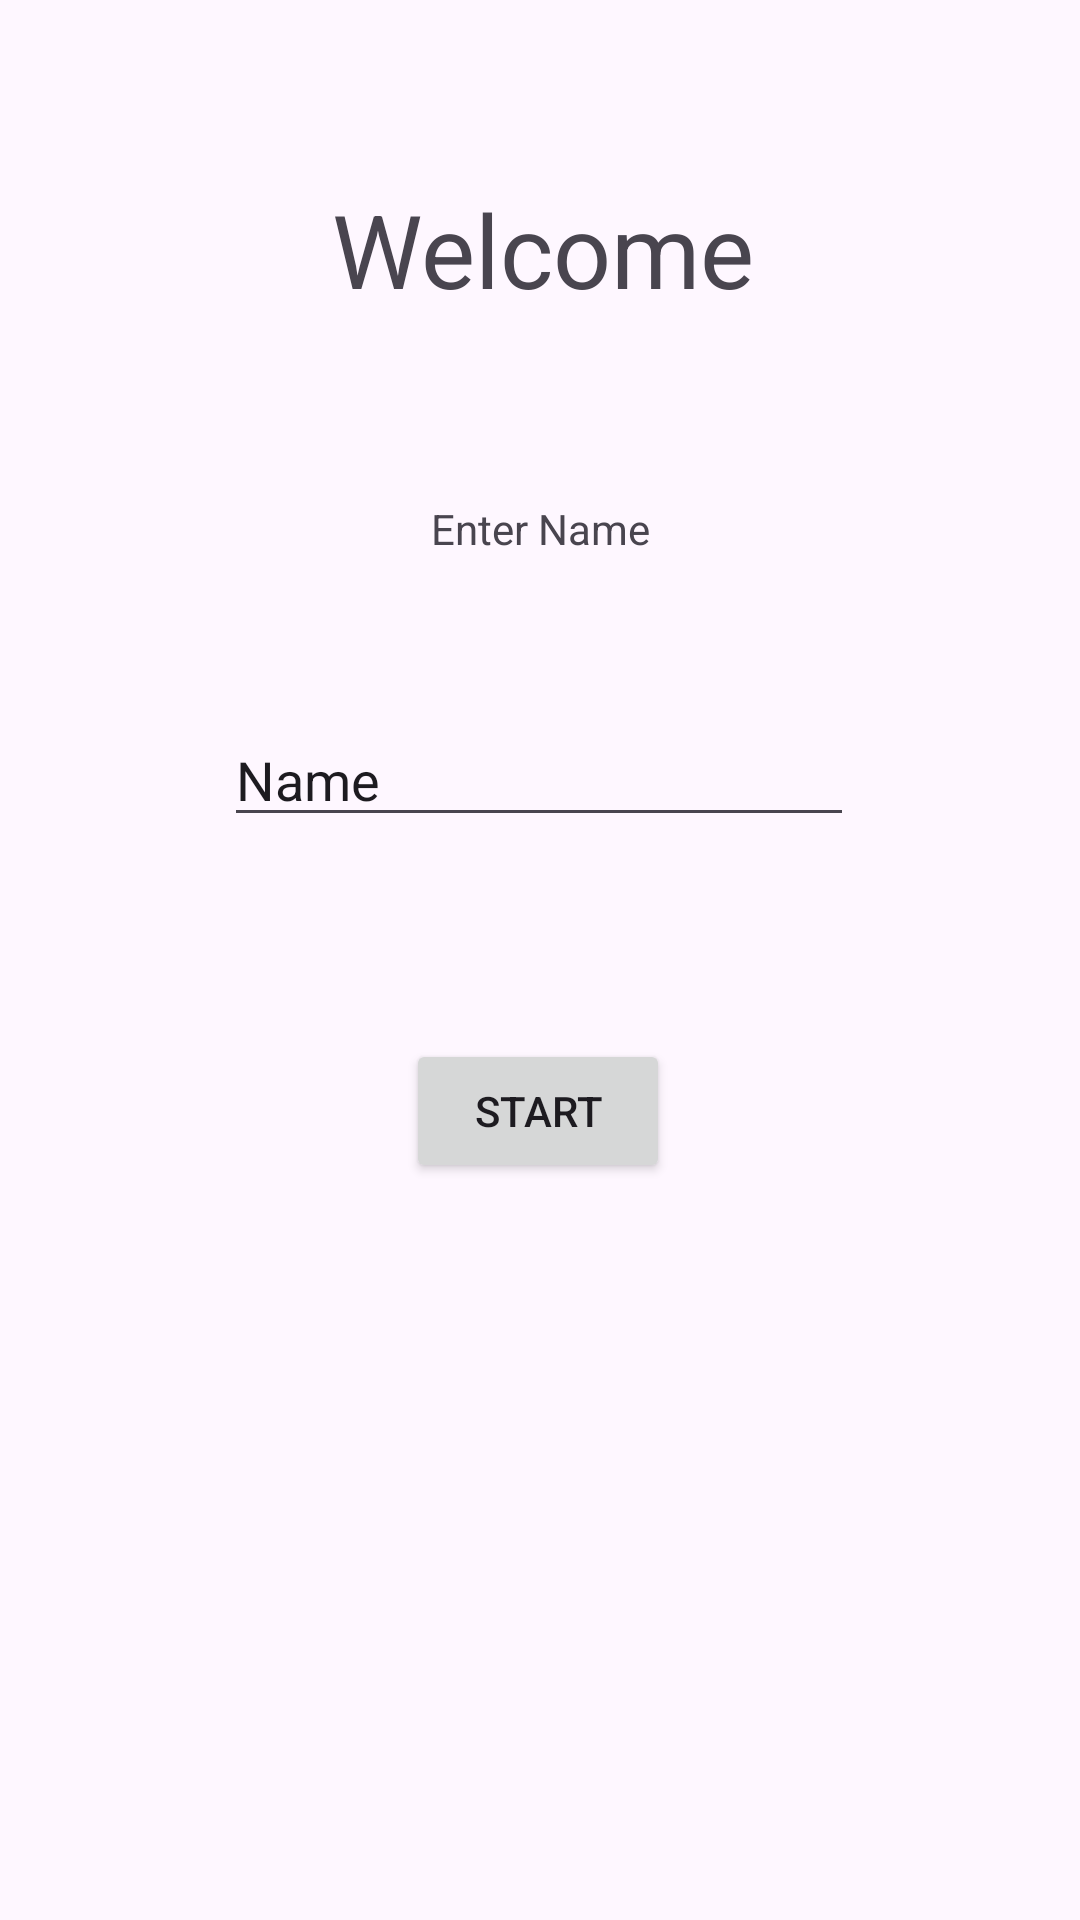

Android layout source for this screen:
<!-- AndroidManifest.xml: application theme Theme.Rockpaper -->
<!-- res/layout/activity_main.xml -->
<?xml version="1.0" encoding="utf-8"?>
<androidx.constraintlayout.widget.ConstraintLayout xmlns:android="http://schemas.android.com/apk/res/android"
    xmlns:app="http://schemas.android.com/apk/res-auto"
    xmlns:tools="http://schemas.android.com/tools"
    android:layout_width="match_parent"
    android:layout_height="match_parent"
    tools:context=".MainActivity">

    <TextView
        android:id="@+id/textView"
        android:layout_width="152dp"
        android:layout_height="54dp"
        android:text="Welcome"
        android:textSize="34sp"
        app:layout_constraintBottom_toBottomOf="parent"
        app:layout_constraintEnd_toEndOf="parent"
        app:layout_constraintHorizontal_bias="0.532"
        app:layout_constraintStart_toStartOf="parent"
        app:layout_constraintTop_toTopOf="parent"
        app:layout_constraintVertical_bias="0.103" />

    <Button
        android:id="@+id/btn_start"
        android:layout_width="wrap_content"
        android:layout_height="wrap_content"
        android:layout_marginTop="232dp"
        android:text="Start"
        app:layout_constraintEnd_toEndOf="parent"
        app:layout_constraintHorizontal_bias="0.498"
        app:layout_constraintStart_toStartOf="parent"
        app:layout_constraintTop_toBottomOf="@+id/textView" />

    <TextView
        android:id="@+id/textView4"
        android:layout_width="wrap_content"
        android:layout_height="wrap_content"
        android:text="Enter Name"
        app:layout_constraintBottom_toTopOf="@+id/nameText"
        app:layout_constraintEnd_toEndOf="parent"
        app:layout_constraintStart_toStartOf="parent"
        app:layout_constraintTop_toBottomOf="@+id/textView" />

    <EditText
        android:id="@+id/nameText"
        android:layout_width="wrap_content"
        android:layout_height="wrap_content"
        android:ems="10"
        android:inputType="text"
        android:text="Name"
        app:layout_constraintBottom_toBottomOf="parent"
        app:layout_constraintEnd_toEndOf="parent"
        app:layout_constraintHorizontal_bias="0.497"
        app:layout_constraintStart_toStartOf="parent"
        app:layout_constraintTop_toTopOf="parent"
        app:layout_constraintVertical_bias="0.397" />

</androidx.constraintlayout.widget.ConstraintLayout>
<!-- resources referenced by this layout -->
<resources>
  <style name="Theme.Rockpaper" parent="Base.Theme.Rockpaper" />
  <style name="Base.Theme.Rockpaper" parent="Theme.Material3.DayNight.NoActionBar">
          
          
      </style>
</resources>
